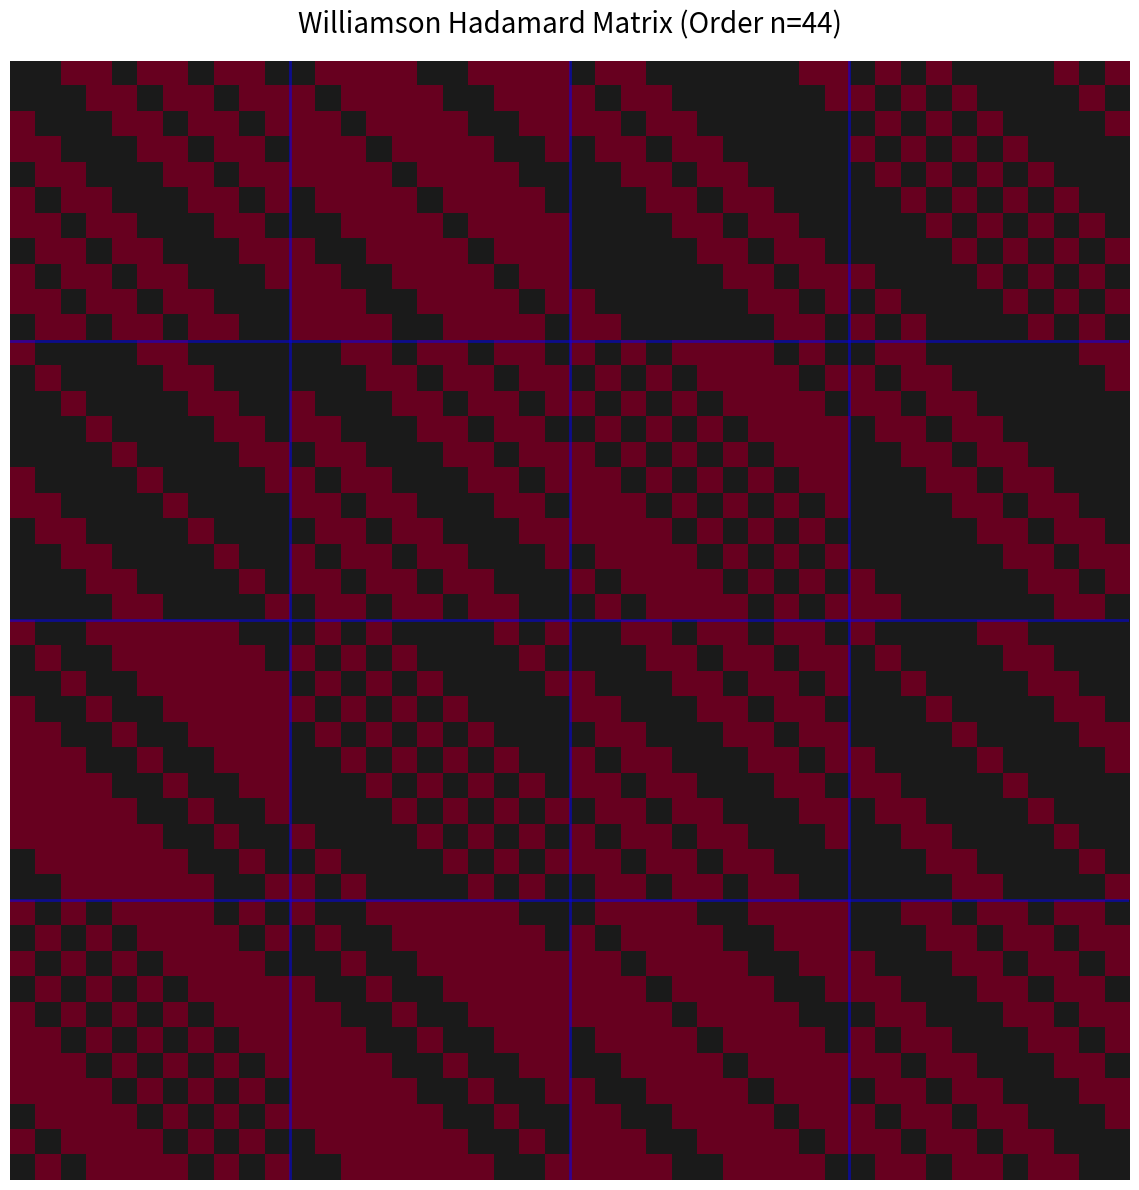

The matplotlib source for this figure:
import numpy as np
import matplotlib.pyplot as plt
from scipy.linalg import circulant

def create_williamson_hadamard(a, b, c, d):
    """
    Constructs a Williamson-type Hadamard matrix from four sequences.
    H = [[ A,  B,  C,  D],
         [-B,  A, -D,  C],
         [-C,  D,  A, -B],
         [-D, -C,  B,  A]]
    """
    # Create circulant blocks
    A = circulant(a)
    B = circulant(b)
    C = circulant(c)
    D = circulant(d)
    
    # Assemble the block matrix
    top = np.hstack([A, B, C, D])
    mid1 = np.hstack([-B, A, -D, C])
    mid2 = np.hstack([-C, D, A, -B])
    bot = np.hstack([-D, -C, B, A])
    
    return np.vstack([top, mid1, mid2, bot])

def plot_hadamard(matrix, n, filename="hadamard_heatmap.png"):
    plt.figure(figsize=(12, 12))
    
    # Using a high-contrast 'binary' or 'RdBu' map to show +/- 1
    plt.imshow(matrix, cmap='RdGy', interpolation='nearest')
    
    plt.title(f"Williamson Hadamard Matrix (Order n={n})", fontsize=20, pad=20)
    plt.axis('off')
    
    # Adding a subtle grid to show the block structure
    m = n // 4
    for i in range(1, 4):
        plt.axhline(y=i*m - 0.5, color='blue', linewidth=2, alpha=0.5)
        plt.axvline(x=i*m - 0.5, color='blue', linewidth=2, alpha=0.5)
        
    plt.tight_layout()
    plt.savefig(filename, dpi=300, bbox_inches='tight')
    print(f">>> High-resolution heatmap saved to {filename}")
    plt.show()

# --- INPUT DATA FROM RUST SUCCESS ($n=44$) ---
# Paste your results here:
a_seq = [1, 1, -1, -1, 1, -1, -1, 1, -1, -1, 1]
b_seq = [1, -1, -1, -1, -1, 1, 1, -1, -1, -1, -1]
c_seq = [1, -1, -1, 1, 1, 1, 1, 1, 1, -1, -1]
d_seq = [1, -1, 1, -1, 1, 1, 1, 1, -1, 1, -1]

n = len(a_seq) * 4
H = create_williamson_hadamard(a_seq, b_seq, c_seq, d_seq)

# Verify orthogonality: H * H.T should be n * Identity
identity_check = np.dot(H, H.T)
if np.allclose(identity_check, np.eye(n) * n):
    print(f">>> Verification SUCCESS: Matrix is Hadamard (n={n})")
    plot_hadamard(H, n)
else:
    print(">>> Verification FAILED: Matrix is not orthogonal.")